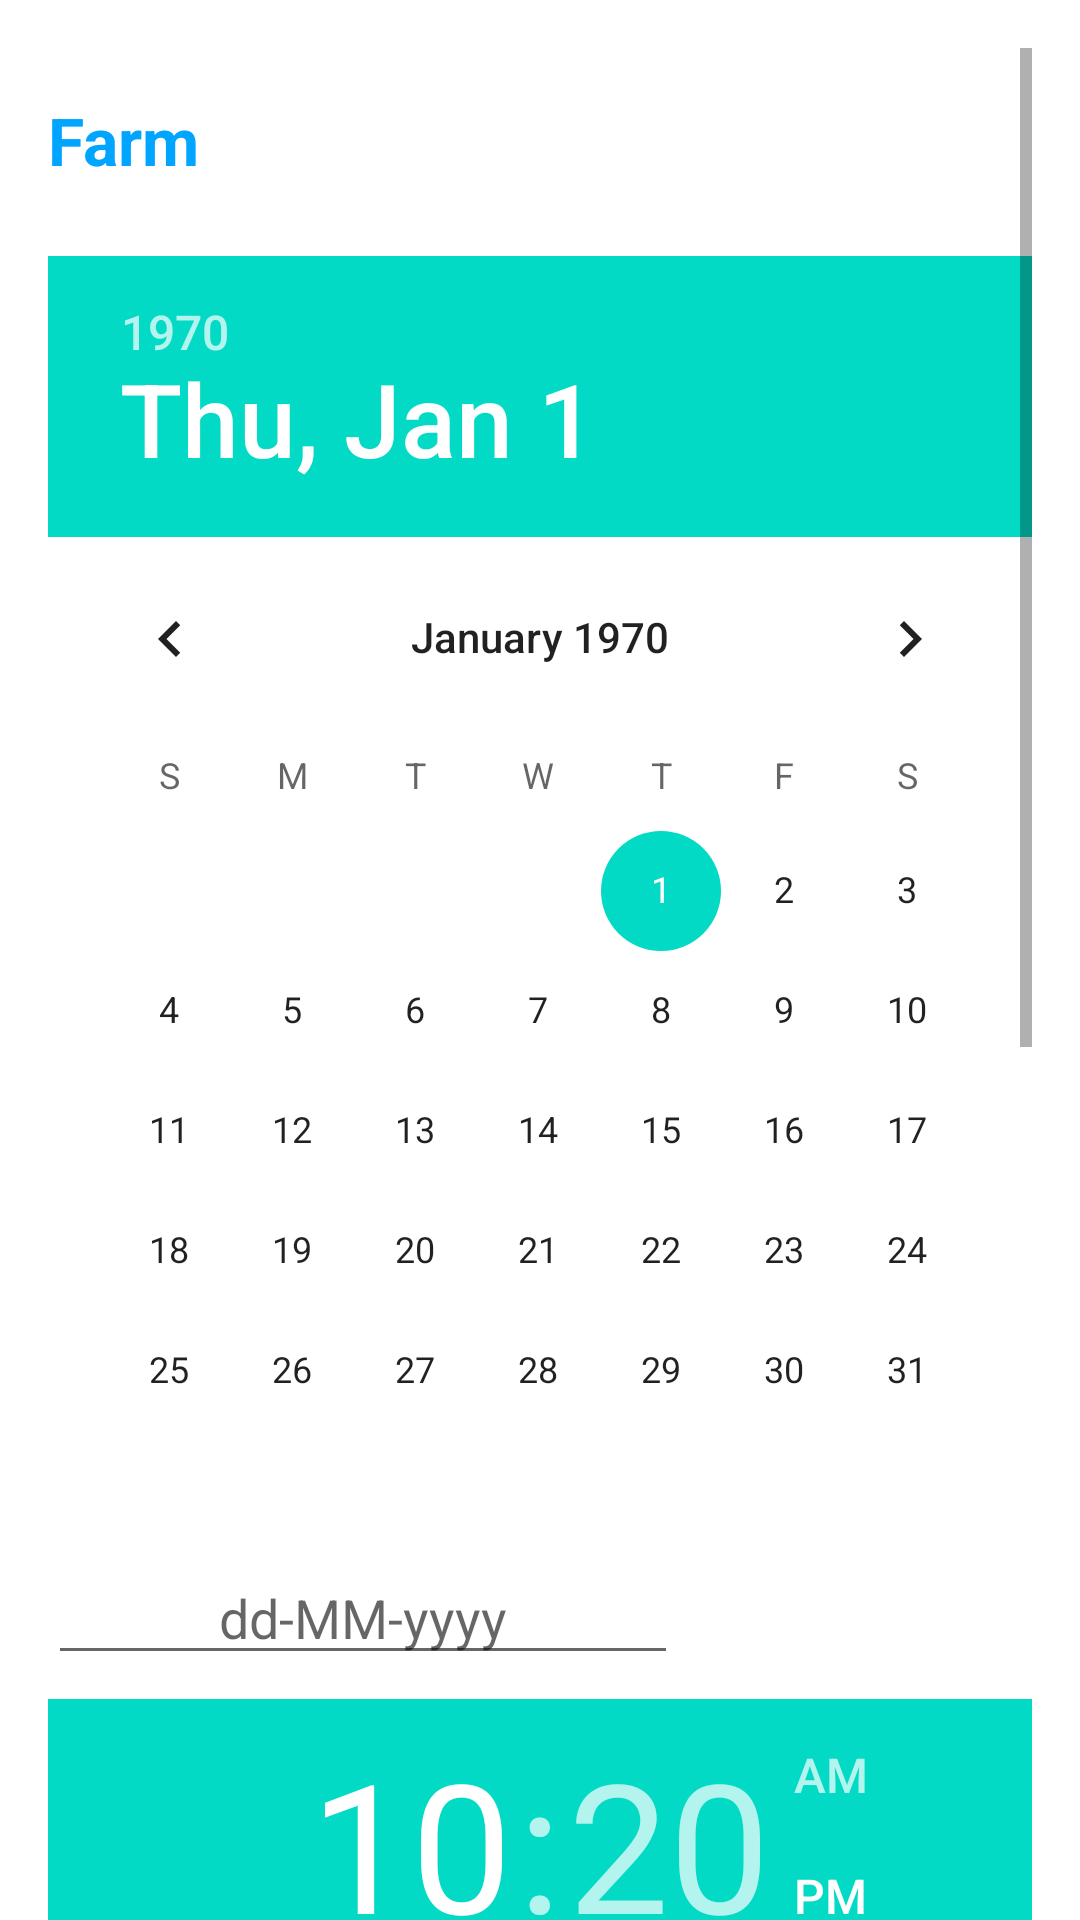

Write the Android layout XML for this screen, with the resource values it uses.
<!-- AndroidManifest.xml: application theme Theme.DrHotel -->
<!-- res/layout/activity_time.xml -->
<?xml version="1.0" encoding="utf-8"?>
<androidx.constraintlayout.widget.ConstraintLayout
    xmlns:android="http://schemas.android.com/apk/res/android"
    xmlns:app="http://schemas.android.com/apk/res-auto"
    xmlns:tools="http://schemas.android.com/tools"
    android:layout_width="match_parent"
    android:layout_height="match_parent"
    tools:context=".TimeActivity">
    <ScrollView
        android:id="@+id/scrollView"
        android:layout_width="0dp"
        android:layout_height="match_parent"
        android:layout_marginStart="16dp"
        android:layout_marginLeft="16dp"
        android:layout_marginTop="16dp"
        android:layout_marginEnd="16dp"
        android:layout_marginRight="16dp"
        app:layout_constraintEnd_toEndOf="parent"
        app:layout_constraintStart_toStartOf="parent">
        <LinearLayout
            android:layout_width="match_parent"
            android:layout_height="wrap_content"
            android:orientation="vertical">
            <TextView
                android:id="@+id/nameRoom"
                android:layout_width="wrap_content"
                android:text="Farm"
                android:textStyle="bold"
                android:textSize="22sp"
                android:layout_height="wrap_content"
                android:layout_marginVertical="16dp"
                android:textColor="@color/colorAccent"
                app:layout_constraintTop_toBottomOf="@+id/timePicker" />
            <DatePicker
                android:id="@+id/datePicker"
                android:layout_width="wrap_content"
                android:layout_height="wrap_content"
                android:layout_marginTop="8dp"
                android:datePickerMode="calendar"/>
            <EditText
                android:id="@+id/editText_date"
                android:layout_width="wrap_content"
                android:layout_height="wrap_content"
                android:layout_weight="1"
                android:ems="10"
                android:gravity="center"
                android:hint="dd-MM-yyyy"
                android:inputType="date" />

            <TimePicker
                android:id="@+id/timePicker"
                android:layout_width="wrap_content"
                android:layout_height="wrap_content"
                android:layout_marginTop="8dp"
                android:timePickerMode="clock"
                />
            <TextView
                android:id="@+id/textView_time"
                android:layout_width="wrap_content"
                android:layout_height="wrap_content"
                android:text="HH:mm"
                android:layout_marginVertical="16dp"
                app:layout_constraintTop_toBottomOf="@+id/timePicker" />
            <EditText
                android:id="@+id/editClient"
                android:layout_width="wrap_content"
                android:layout_height="wrap_content"
                android:layout_weight="1"
                android:ems="10"
                android:gravity="center"
                android:hint="Thông tin khách hàng"
                android:inputType="textLongMessage" />
            <TextView
                android:id="@+id/code"
                android:layout_width="match_parent"
                android:layout_height="wrap_content"/>
            <Button
                android:text="Đặt chỗ"
                android:id="@+id/button_date"
                android:scaleType="fitCenter"
                android:layout_width="120dp"
                android:layout_weight="1"
                android:layout_marginBottom="10dp"
                android:layout_height="50dp"
                />
            <Button
                android:text="ZaloPay"
                android:id="@+id/button_pay"
                android:scaleType="fitCenter"
                android:layout_width="120dp"
                android:layout_weight="1"
                android:layout_marginBottom="10dp"
                android:layout_height="50dp"
                />
        </LinearLayout>
    </ScrollView>
</androidx.constraintlayout.widget.ConstraintLayout>
<!-- resources referenced by this layout -->
<resources>
  <color name="colorAccent">#00A5FF</color>
  <style name="Theme.DrHotel" parent="Theme.MaterialComponents.DayNight.DarkActionBar">
          
          <item name="colorPrimary">@color/colorPrimary</item>
          <item name="colorPrimaryVariant">@color/purple_700</item>
          <item name="colorOnPrimary">@color/white</item>
          
          <item name="colorSecondary">@color/teal_200</item>
          <item name="colorSecondaryVariant">@color/teal_700</item>
          <item name="colorOnSecondary">@color/black</item>
          
          <item name="android:statusBarColor" tools:targetApi="l">?attr/colorPrimaryVariant</item>
          
      </style>
  <color name="colorPrimary">#1F5BF3</color>
  <color name="purple_700">#FF3700B3</color>
  <color name="white">#FFFFFFFF</color>
  <color name="teal_200">#FF03DAC5</color>
  <color name="teal_700">#FF018786</color>
  <color name="black">#FF000000</color>
</resources>
